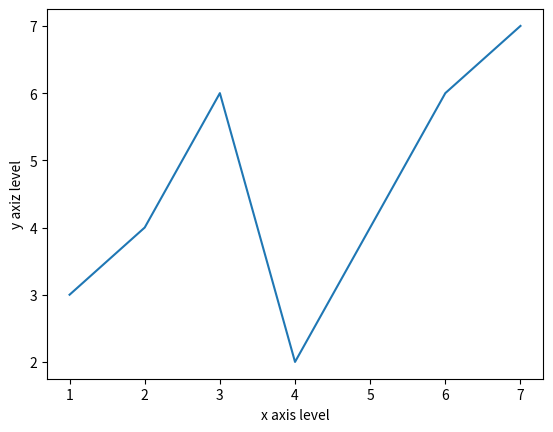

The script that saved this image:
import matplotlib.pyplot as plt

x = [ 1,2,3,4,5,6,7]
y= [3,4,6,2,4,6,7]


plt.plot(x,y)

plt.xlabel('x axis level')
plt.ylabel('y axiz level')

plt.savefig(' line.jpg' , format ='jpg' )
plt.close
